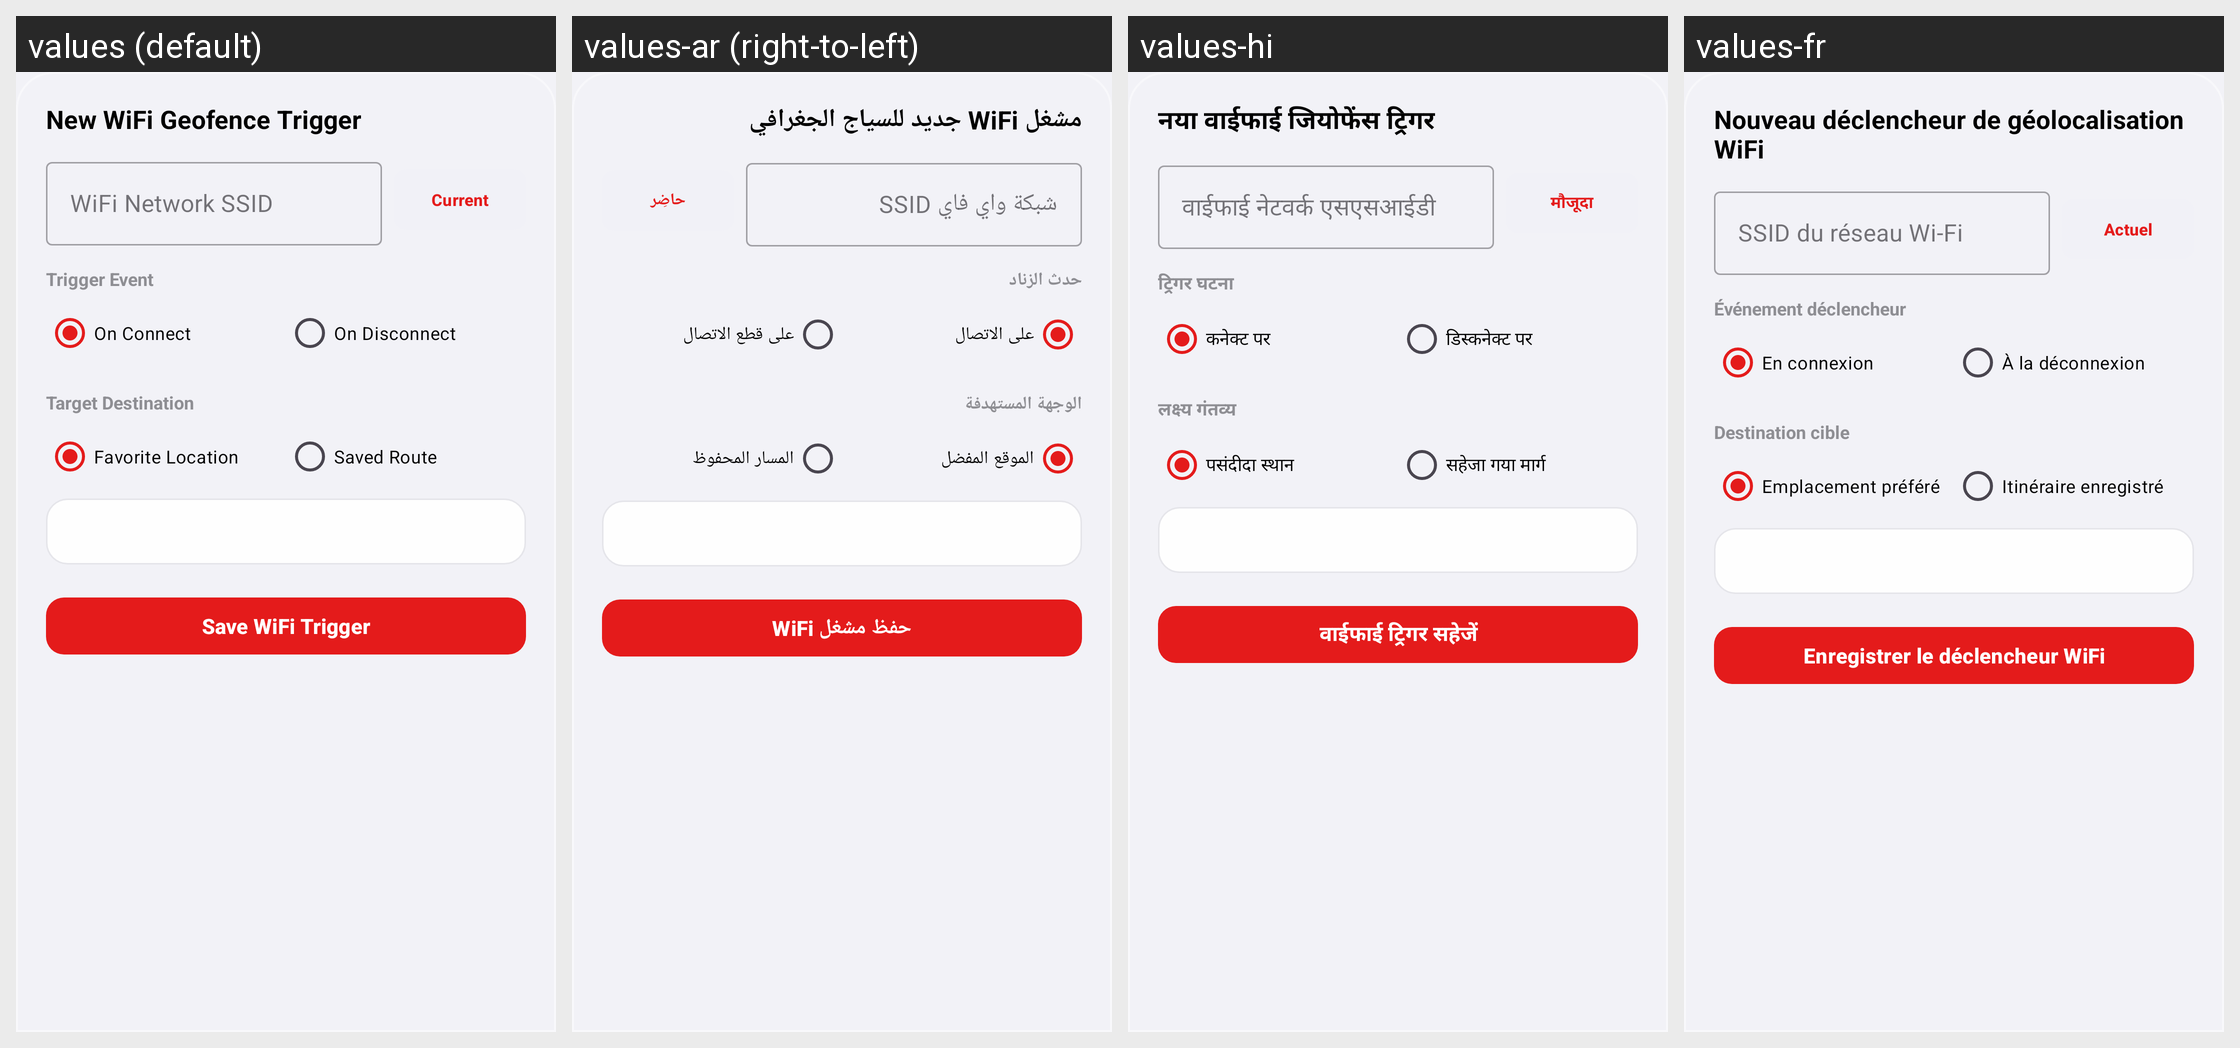

Locale-by-locale string values for the Android screen shown in this grid:
Android screen res/layout/layout_dialog_add_edit_wifi_trigger.xml rendered under 4 locales, left to right: values (default), values-ar (right-to-left), values-hi, values-fr. Device: Nexus 5 (rendered at 1080×1920; each locale shown at half size, 540×960, under a caption strip naming it); theme Theme.MockLocation.
Other locales in the repository, not shown: values-de, values-es, values-ja, values-pt, values-ru, values-zh.
Strings drawn on this screen, with the default value and each locale's value (text and hints the layout hard-codes, and strings that could not be matched under every locale, appear in the picture but are not listed):

add_edit_w_new_wifi_geofence_trigger
  values: New WiFi Geofence Trigger
  values-ar: مشغل WiFi جديد للسياج الجغرافي
  values-hi: नया वाईफाई जियोफेंस ट्रिगर
  values-fr: Nouveau déclencheur de géolocalisation WiFi

add_edit_w_wifi_network_ssid
  values: WiFi Network SSID
  values-ar: شبكة واي فاي SSID
  values-hi: वाईफाई नेटवर्क एसएसआईडी
  values-fr: SSID du réseau Wi-Fi

add_edit_w_current
  values: Current
  values-ar: حاضِر
  values-hi: मौजूदा
  values-fr: Actuel

add_edit_w_trigger_event
  values: Trigger Event
  values-ar: حدث الزناد
  values-hi: ट्रिगर घटना
  values-fr: Événement déclencheur

add_edit_w_on_connect
  values: On Connect
  values-ar: على الاتصال
  values-hi: कनेक्ट पर
  values-fr: En connexion

add_edit_w_on_disconnect
  values: On Disconnect
  values-ar: على قطع الاتصال
  values-hi: डिस्कनेक्ट पर
  values-fr: À la déconnexion

add_edit_s_target_destination
  values: Target Destination
  values-ar: الوجهة المستهدفة
  values-hi: लक्ष्य गंतव्य
  values-fr: Destination cible

add_edit_s_favorite_location
  values: Favorite Location
  values-ar: الموقع المفضل
  values-hi: पसंदीदा स्थान
  values-fr: Emplacement préféré

add_edit_s_saved_route
  values: Saved Route
  values-ar: المسار المحفوظ
  values-hi: सहेजा गया मार्ग
  values-fr: Itinéraire enregistré

add_edit_w_save_wifi_trigger
  values: Save WiFi Trigger
  values-ar: حفظ مشغل WiFi
  values-hi: वाईफाई ट्रिगर सहेजें
  values-fr: Enregistrer le déclencheur WiFi
